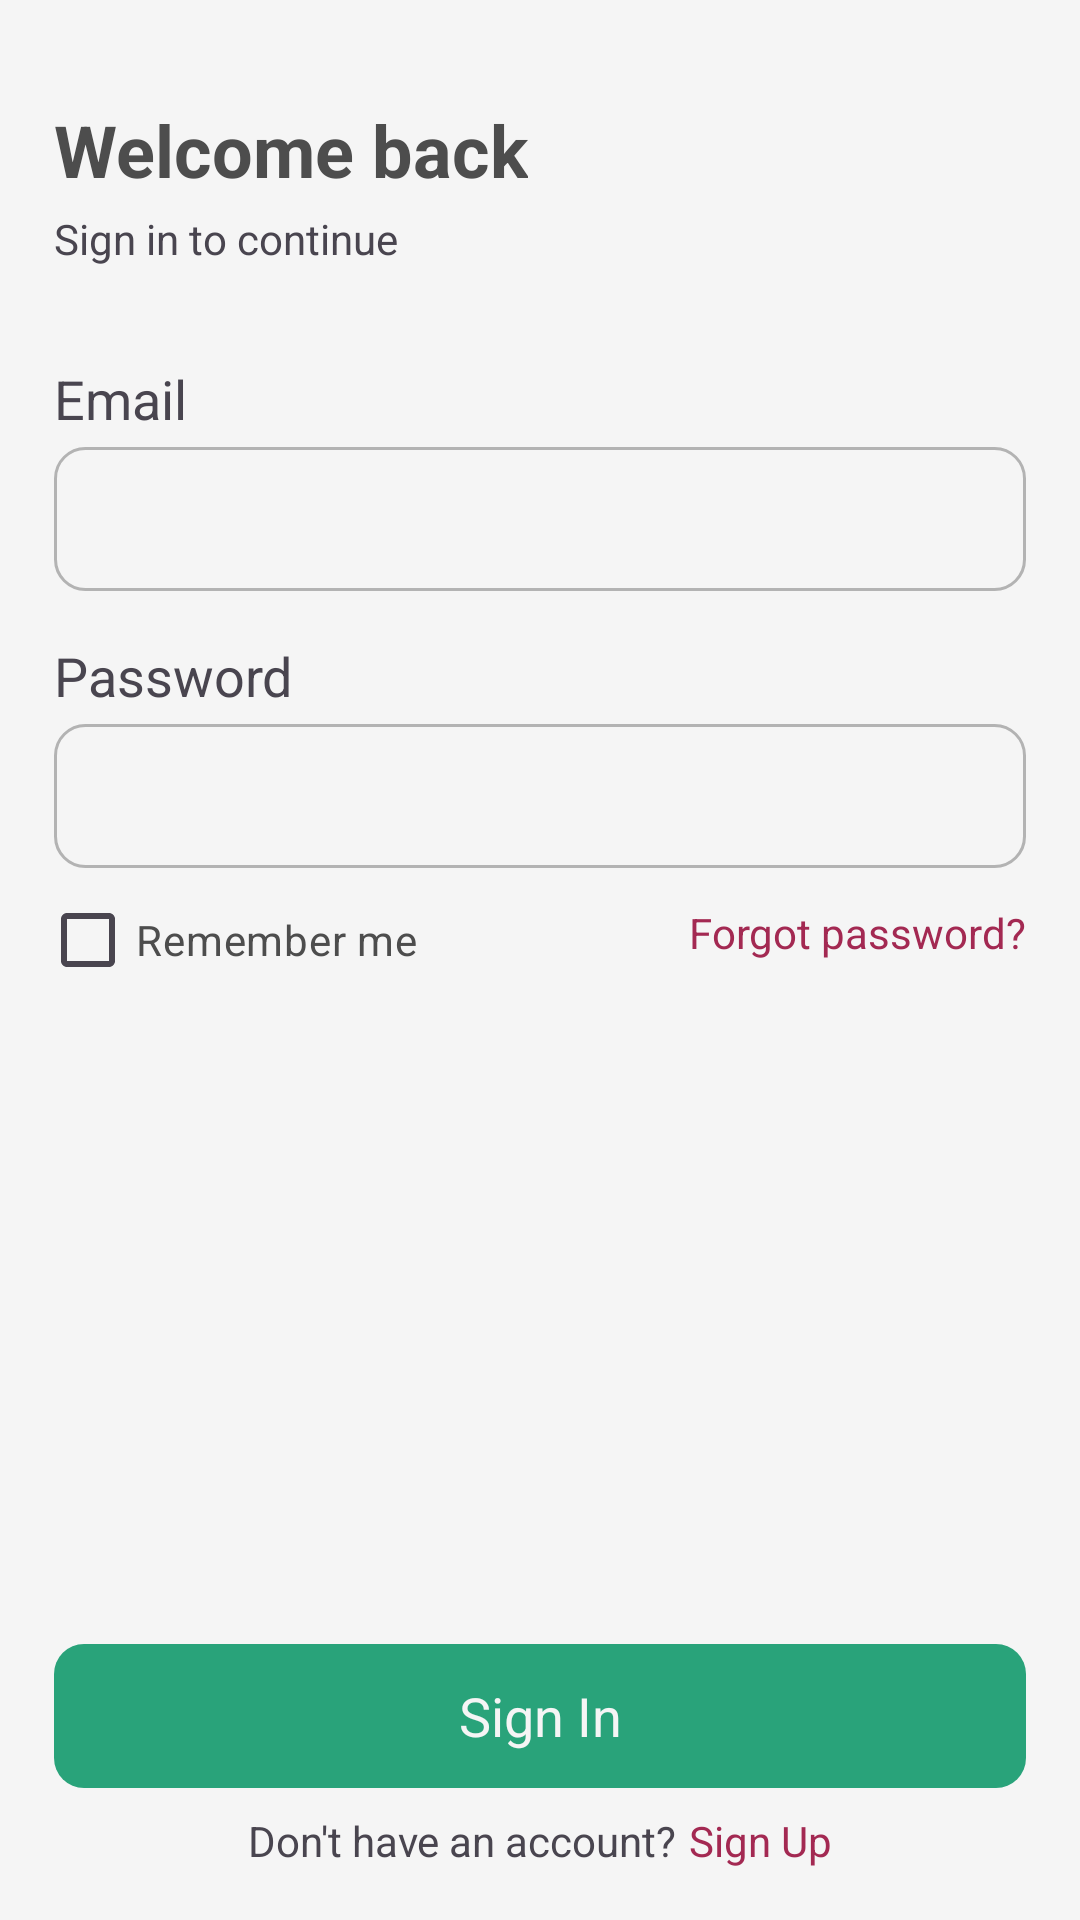

This screen was rendered from an Android layout file. Write that file and the resources it references.
<!-- AndroidManifest.xml: application theme Theme.MentalHealthApp -->
<!-- res/layout/fragment_sign_in.xml -->
<?xml version="1.0" encoding="utf-8"?>
<androidx.constraintlayout.widget.ConstraintLayout xmlns:android="http://schemas.android.com/apk/res/android"
    xmlns:app="http://schemas.android.com/apk/res-auto"
    xmlns:tools="http://schemas.android.com/tools"
    android:layout_width="match_parent"
    android:layout_height="match_parent"
    tools:context=".presentation.SignInFragment">

    <TextView
        android:id="@+id/tvWelcome"
        android:layout_width="wrap_content"
        android:layout_height="wrap_content"
        android:layout_marginTop="16dp"
        android:layout_marginStart="18dp"
        android:text="@string/welcome_back"
        android:textColor="@color/neutral_90"
        android:textSize="24sp"
        android:textStyle="bold"
        app:fontFamily="@font/inter_medium"
        app:layout_constraintBottom_toBottomOf="parent"
        app:layout_constraintStart_toStartOf="parent"
        app:layout_constraintTop_toTopOf="parent"
        app:layout_constraintVertical_bias="0.03" />

    <TextView
        android:id="@+id/tvWelcomeDesc"
        android:layout_width="wrap_content"
        android:layout_height="wrap_content"
        android:layout_marginTop="4dp"
        android:text="@string/welcome_desc"
        android:textSize="14sp"
        app:layout_constraintStart_toStartOf="@id/tvWelcome"
        app:layout_constraintTop_toBottomOf="@id/tvWelcome" />

    <TextView
        android:id="@+id/tvEmail"
        android:layout_width="wrap_content"
        android:layout_height="wrap_content"
        android:labelFor="@id/etEmail"
        android:text="@string/email"
        android:textSize="18sp"
        app:fontFamily="@font/inter_medium"
        app:layout_constraintBottom_toBottomOf="parent"
        app:layout_constraintStart_toStartOf="@+id/tvWelcomeDesc"
        app:layout_constraintTop_toBottomOf="@+id/tvWelcomeDesc"
        app:layout_constraintVertical_bias="0.06" />

    <EditText
        android:id="@+id/etEmail"
        android:layout_width="match_parent"
        android:layout_height="wrap_content"
        android:layout_marginHorizontal="18dp"
        android:layout_marginTop="4dp"
        android:background="@drawable/edit_text"
        android:importantForAutofill="no"
        android:inputType="textEmailAddress"
        android:minHeight="48dp"
        android:padding="10dp"
        android:textSize="16sp"
        app:layout_constraintTop_toBottomOf="@id/tvEmail"
        tools:ignore="VisualLintTextFieldSize"
        tools:layout_editor_absoluteX="18dp" />

    <TextView
        android:id="@+id/tvPassword"
        android:layout_width="wrap_content"
        android:layout_height="wrap_content"
        android:layout_marginTop="16dp"
        android:labelFor="@id/etPassword"
        android:text="@string/password"
        android:textSize="18sp"
        app:fontFamily="@font/inter_medium"
        app:layout_constraintStart_toStartOf="@+id/tvEmail"
        app:layout_constraintTop_toBottomOf="@+id/etEmail" />

    <EditText
        android:id="@+id/etPassword"
        android:layout_width="match_parent"
        android:layout_height="wrap_content"
        android:layout_marginHorizontal="18dp"
        android:layout_marginTop="4dp"
        android:background="@drawable/edit_text"
        android:importantForAutofill="no"
        android:inputType="textPassword"
        android:minHeight="48dp"
        android:padding="10dp"
        android:textSize="16sp"
        app:layout_constraintTop_toBottomOf="@id/tvPassword"
        tools:ignore="VisualLintTextFieldSize"
        tools:layout_editor_absoluteX="18dp" />

    <CheckBox
        android:id="@+id/cbRememberMe"
        android:layout_width="wrap_content"
        android:layout_height="wrap_content"
        android:layout_marginStart="-5dp"
        android:buttonTint="@color/neutral_50"
        android:text="@string/remember_me"
        android:textColor="@color/neutral_90"
        android:textSize="14sp"
        app:layout_constraintStart_toStartOf="@+id/etPassword"
        app:layout_constraintTop_toBottomOf="@id/etPassword" />

    <TextView
        android:id="@+id/tvForgotPassword"
        android:layout_width="wrap_content"
        android:layout_height="wrap_content"
        android:layout_marginTop="12dp"
        android:text="@string/forgot_password"
        android:textColor="@color/secondary_50"
        android:textSize="14sp"
        app:layout_constraintEnd_toEndOf="@id/etPassword"
        app:layout_constraintTop_toBottomOf="@id/etPassword" />

    <androidx.appcompat.widget.AppCompatButton
        android:id="@+id/btnSignIn"
        android:layout_width="match_parent"
        android:layout_height="wrap_content"
        android:layout_marginHorizontal="18dp"
        android:background="@drawable/button"
        android:backgroundTint="@color/primary_50"
        android:text="@string/signin"
        android:textAllCaps="false"
        android:textColor="@color/white"
        android:textSize="18sp"
        app:fontFamily="@font/inter_semibold"
        app:layout_constraintBottom_toBottomOf="parent"
        app:layout_constraintTop_toBottomOf="@+id/etPassword"
        app:layout_constraintVertical_bias="0.855"
        tools:ignore="TextContrastCheck,VisualLintButtonSize"
        tools:layout_editor_absoluteX="18dp" />

    <LinearLayout
        android:layout_width="match_parent"
        android:layout_height="wrap_content"
        android:layout_marginHorizontal="18dp"
        android:layout_marginTop="8dp"
        android:gravity="center"
        android:orientation="horizontal"
        app:layout_constraintTop_toBottomOf="@id/btnSignIn"
        tools:layout_editor_absoluteX="18dp">

        <TextView
            android:layout_width="wrap_content"
            android:layout_height="wrap_content"
            android:layout_marginEnd="4dp"
            android:text="@string/dont_have_an_account"
            android:textSize="14sp"
            app:layout_constraintEnd_toEndOf="@id/etPassword"
            app:layout_constraintTop_toBottomOf="@id/etPassword" />

        <TextView
            android:id="@+id/tvSignUp"
            android:layout_width="wrap_content"
            android:layout_height="wrap_content"
            android:text="@string/signup"
            android:textColor="@color/secondary_50"
            android:textSize="14sp"
            app:layout_constraintEnd_toEndOf="@id/etPassword"
            app:layout_constraintTop_toBottomOf="@id/etPassword" />

    </LinearLayout>

</androidx.constraintlayout.widget.ConstraintLayout>
<!-- resources referenced by this layout -->
<resources>
  <color name="neutral_50">#FFB3B3B3</color>
  <color name="neutral_90">#FF4D4D4D</color>
  <color name="primary_50">#FF29A37A</color>
  <color name="secondary_50">#FFA32952</color>
  <color name="white">#FFF5F5F5</color>
  <!-- drawable button (drawable) -->
  <?xml version="1.0" encoding="utf-8"?>
  <shape xmlns:android="http://schemas.android.com/apk/res/android"
      android:padding="16dp"
      android:shape="rectangle">
      <corners android:radius="10dp" />
  </shape>
  <!-- drawable edit_text (drawable) -->
  <?xml version="1.0" encoding="utf-8"?>
  <shape xmlns:android="http://schemas.android.com/apk/res/android"
      android:padding="16dp"
      android:shape="rectangle">
      <stroke
          android:width="1dp"
          android:color="@color/neutral_50" />
      <corners android:radius="10dp" />
  </shape>
  <string name="dont_have_an_account">Don\'t have an account?</string>
  <string name="email">Email</string>
  <string name="forgot_password">Forgot password?</string>
  <string name="password">Password</string>
  <string name="remember_me">Remember me</string>
  <string name="signin">Sign In</string>
  <string name="signup">Sign Up</string>
  <string name="welcome_back">Welcome back</string>
  <string name="welcome_desc">Sign in to continue</string>
  <style name="Theme.MentalHealthApp" parent="Base.Theme.MentalHealthApp" />
  <style name="Base.Theme.MentalHealthApp" parent="Theme.Material3.DayNight.NoActionBar">
          <item name="colorPrimary">@color/primary_50</item>
          <item name="colorPrimaryDark">@color/primary_70</item>
          <item name="colorOnPrimary">@color/white</item>
          <item name="colorAccent">@color/black</item>
          <item name="android:windowBackground">@color/white</item>
          <item name="fontFamily">@font/inter_family</item>
      </style>
  <color name="primary_70">#FF1F7A5C</color>
  <color name="black">#FF111111</color>
</resources>
